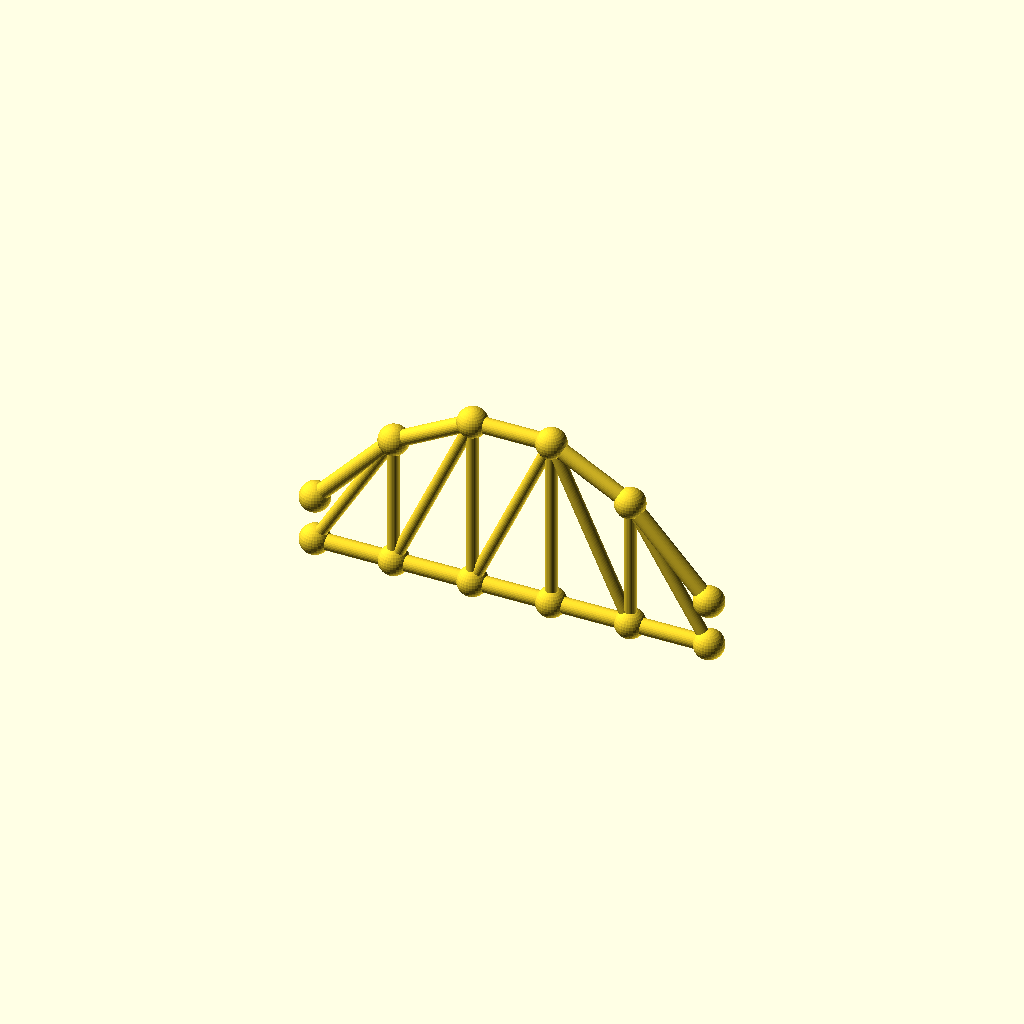
Cell 1: the model at its default parameters.
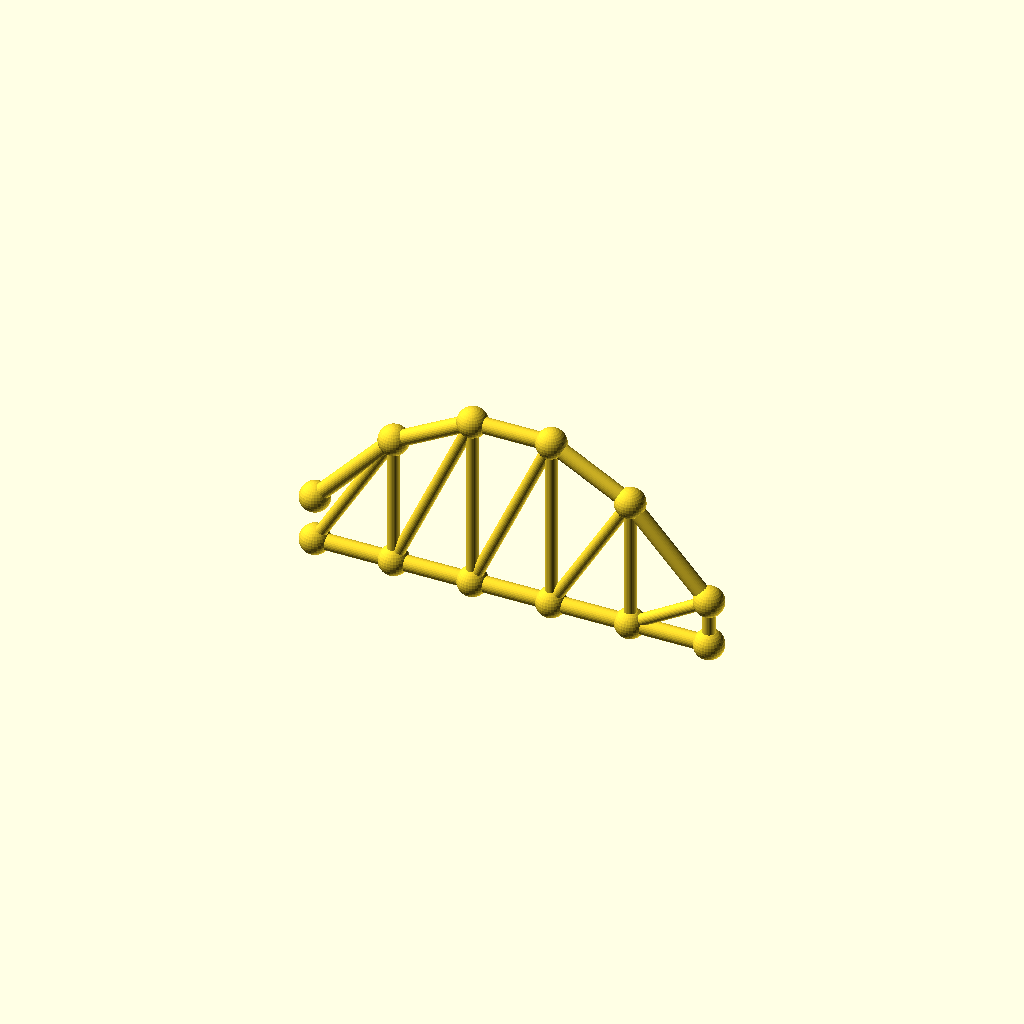
Cell 2: panels = 10 (everything else at default).
One fixed orthographic camera (rotation 55°, 0°, 25°; colour scheme Cornfield) for every cell.
The OpenSCAD source (optional_data/data/gen3/archtrusses/part_0071.scad):
$fn = 32;

// ----------------------------------------------------------------------
// Arched truss: span 130 mm, rise 44.2 mm, 5 panels
// ----------------------------------------------------------------------

// --- parameters (mm) ---
panels = 5;               // number of panels
panel_p = 26;             // panel length, X
span = 130;               // span between the end joints
rise = 44.2;              // top chord rise above the springing
camber = 15.47;           // top chord height above the bottom chord at the ends
chord_r = 2.6;            // chord member radius
diag_r = 2;               // diagonal radius
joint_r = 4.92;           // joint ball radius

module member(a, b, r) {
  /* rod: cylinder from joint a to joint b */
  d = b - a;
  length = norm(d);
  translate(a) rotate([0, acos(d[2] / length), atan2(d[1], d[0])])
    cylinder(h = length, r = r);
}

module joint(p, r) {
  /* ball at the joint centre */
  translate(p) sphere(r = r);
}

bottom = [[0, 0, 0], [26, 0, 0], [52, 0, 0], [78, 0, 0], [104, 0, 0], [130, 0, 0]];
top = [[0, 0, 15.47], [26, 0, 43.758], [52, 0, 57.902], [78, 0, 57.902], [104, 0, 43.758], [130, 0, 15.47]];

for (i = [0 : panels - 1]) member(bottom[i], bottom[i + 1], chord_r);
for (i = [0 : panels - 1]) member(top[i], top[i + 1], chord_r);
/* verticals */
for (i = [1 : panels - 1]) member(bottom[i], top[i], diag_r);
/* diagonals lean toward mid span */
for (i = [0 : panels - 1]) {
  if (i < panels / 2) {
    member(bottom[i], top[i + 1], diag_r);
  } else {
    member(top[i], bottom[i + 1], diag_r);
  }
}
/* joint balls */
for (i = [0 : panels]) joint(bottom[i], joint_r);
for (i = [0 : panels]) joint(top[i], joint_r);
Parameter table extracted from the source (name, type, default, range or options):
panels: number, default 5
panel_p: number, default 26
span: number, default 130
rise: number, default 44.2
camber: number, default 15.47
chord_r: number, default 2.6
diag_r: number, default 2
joint_r: number, default 4.92
